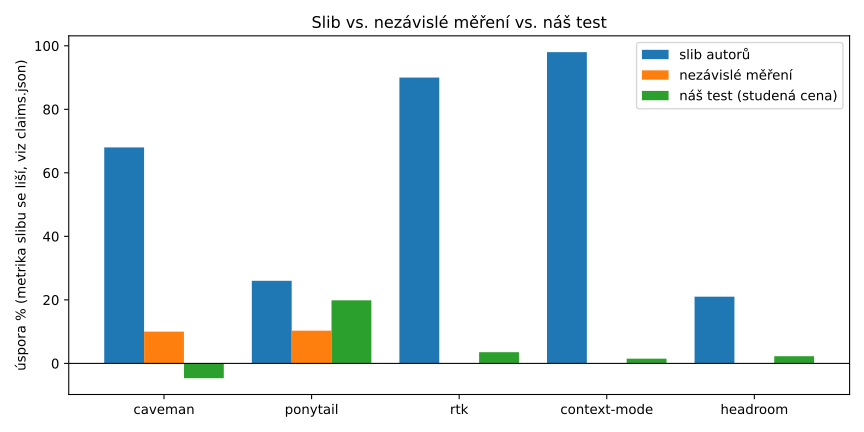

Source data for this figure (header and first rows):
config, series, saving_pct
caveman, slib autorů, 68
ponytail, slib autorů, 26
rtk, slib autorů, 90
context-mode, slib autorů, 98
headroom, slib autorů, 21
caveman, nezávislé měření, 10
ponytail, nezávislé měření, 10.3
rtk, nezávislé měření, 
context-mode, nezávislé měření, 
headroom, nezávislé měření, 
caveman, náš test (studená cena), -4.669
ponytail, náš test (studená cena), 19.85
rtk, náš test (studená cena), 3.521
context-mode, náš test (studená cena), 1.478
headroom, náš test (studená cena), 2.254
